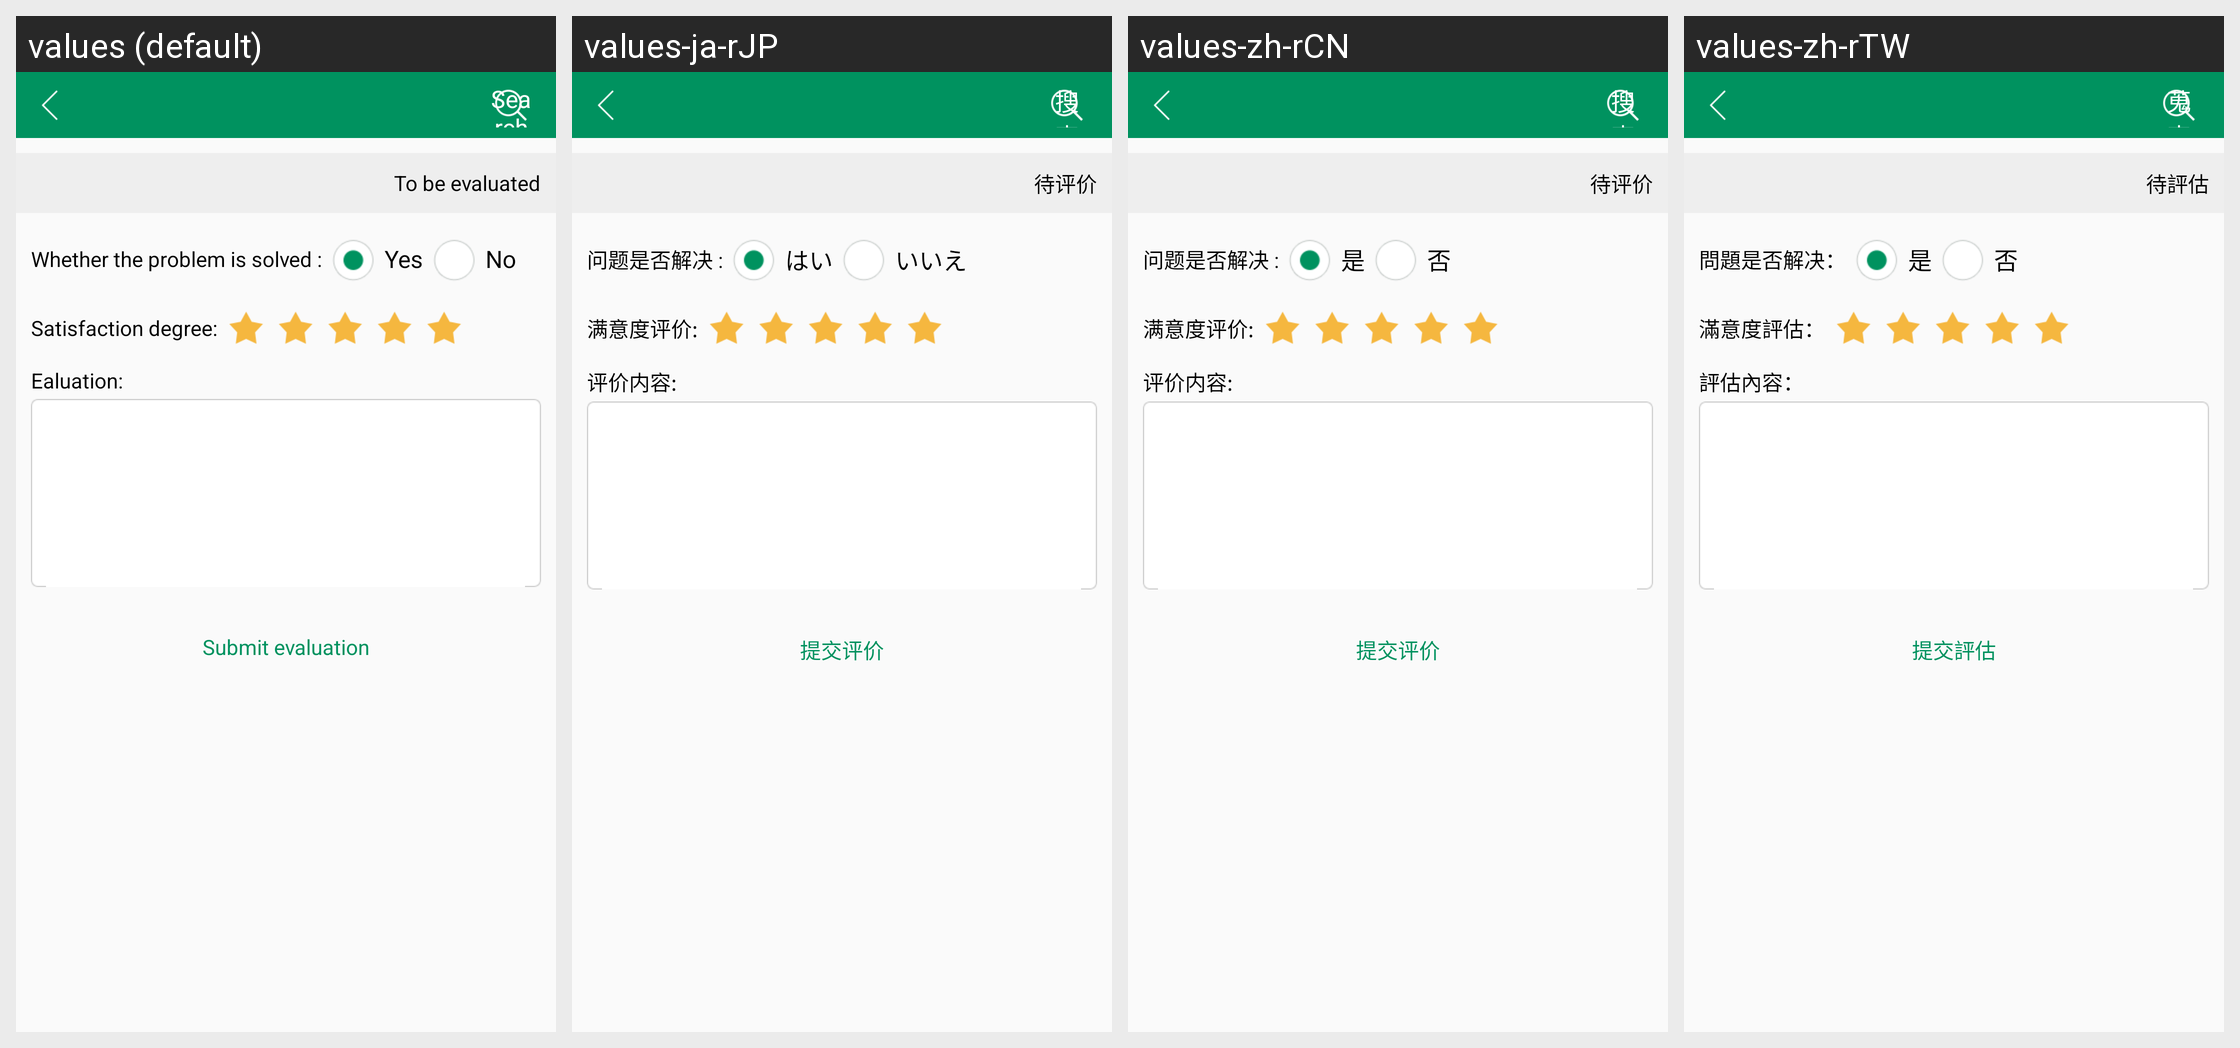

This grid shows one Android layout under several languages. Give, for every string resource on the screen, its name, the default text and each shown locale's text.
Android screen res/layout/activity_feedbcak_evaluation.xml rendered under 4 locales, left to right: values (default), values-ja-rJP, values-zh-rCN, values-zh-rTW. Device: Nexus 5 (rendered at 1080×1920; each locale shown at half size, 540×960, under a caption strip naming it); theme AppTheme.
Strings drawn on this screen, with the default value and each locale's value (text and hints the layout hard-codes, and strings that could not be matched under every locale, appear in the picture but are not listed):

appraise
  values: To be evaluated
  values-ja-rJP: 待评价
  values-zh-rCN: 待评价
  values-zh-rTW: 待評估

problem_solved
  values: Whether the problem is solved :
  values-ja-rJP: 问题是否解决 :
  values-zh-rCN: 问题是否解决 :
  values-zh-rTW: 問題是否解决：

txt_yes
  values: Yes
  values-ja-rJP: はい
  values-zh-rCN: 是
  values-zh-rTW: 是

txt_no
  values: No
  values-ja-rJP: いいえ
  values-zh-rCN: 否
  values-zh-rTW: 否

satisfaction_degree
  values: Satisfaction degree:
  values-ja-rJP: 满意度评价:
  values-zh-rCN: 满意度评价:
  values-zh-rTW: 滿意度評估：

evaluation_title
  values: Ealuation:
  values-ja-rJP: 评价内容:
  values-zh-rCN: 评价内容:
  values-zh-rTW: 評估內容：

submit_evaluation
  values: Submit evaluation
  values-ja-rJP: 提交评价
  values-zh-rCN: 提交评价
  values-zh-rTW: 提交評估

search
  values: Search
  values-ja-rJP: 搜索
  values-zh-rCN: 搜索
  values-zh-rTW: 蒐索
